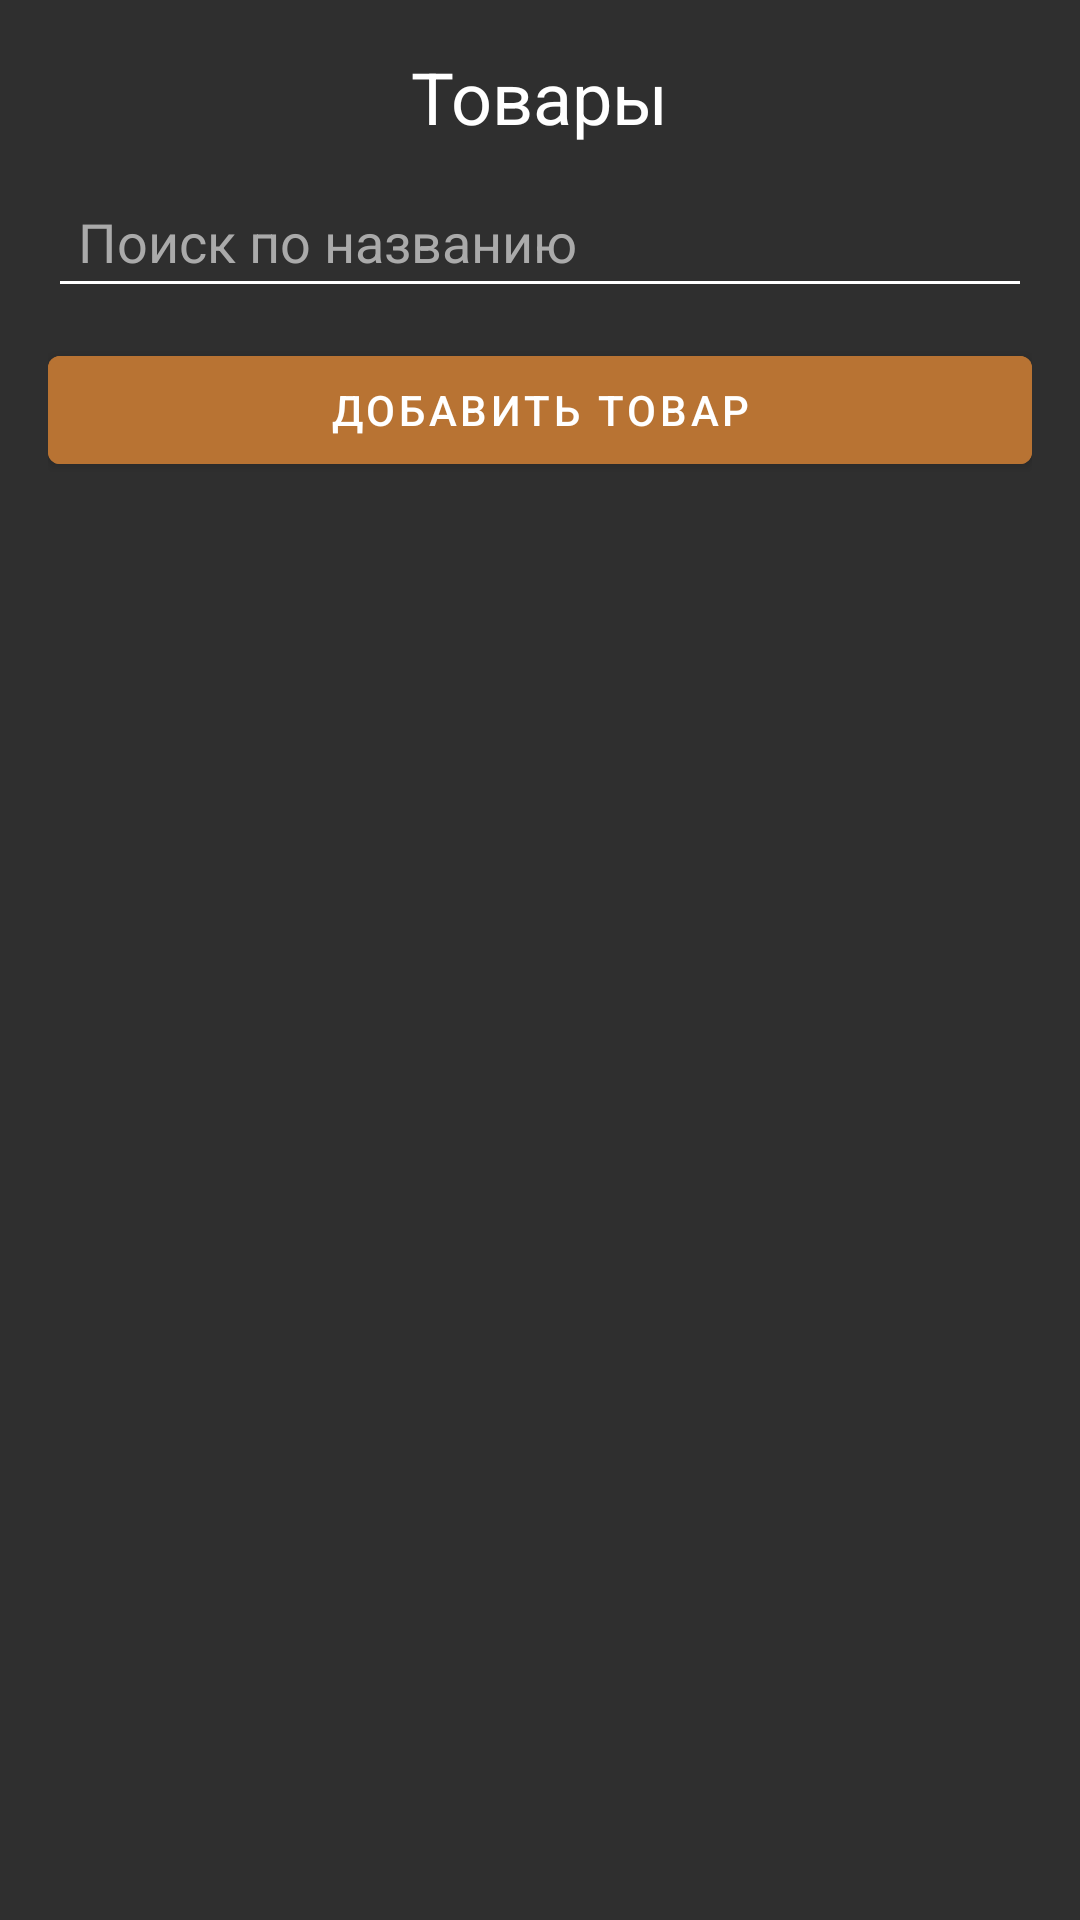

Layout XML and referenced resources for this Android screen:
<!-- AndroidManifest.xml: application theme Theme.Factorio -->
<!-- res/layout/activity_admin_products.xml -->
<?xml version="1.0" encoding="utf-8"?>
<LinearLayout xmlns:android="http://schemas.android.com/apk/res/android"
    android:layout_width="match_parent"
    android:layout_height="match_parent"
    android:orientation="vertical"
    android:padding="16dp"
    android:background="#2F2F2F">

    <TextView
        android:layout_width="wrap_content"
        android:layout_height="wrap_content"
        android:text="Товары"
        android:textSize="24sp"
        android:textColor="@color/white"
        android:layout_gravity="center"
        android:paddingBottom="10dp"/>

    <EditText
        android:id="@+id/search_products_edit_text"
        android:layout_width="match_parent"
        android:layout_height="wrap_content"
        android:hint="Поиск по названию"
        android:textColor="@color/white"
        android:textColorHint="#AAAAAA"
        android:backgroundTint="@color/white"
        android:padding="10dp"
        android:layout_marginBottom="10dp"/>

    <com.google.android.material.button.MaterialButton
        android:id="@+id/add_product_button"
        android:layout_width="match_parent"
        android:layout_height="wrap_content"
        android:text="Добавить товар"
        android:textColor="#FFFFFF"
        android:backgroundTint="#B87333"
        android:layout_marginBottom="16dp"/>

    <androidx.recyclerview.widget.RecyclerView
        android:id="@+id/products_recycler_view"
        android:layout_width="match_parent"
        android:layout_height="0dp"
        android:layout_weight="1"/>
</LinearLayout>
<!-- resources referenced by this layout -->
<resources>
  <color name="white">#FFFFFFFF</color>
  <style name="Theme.Factorio" parent="Base.Theme.Factorio" />
  <style name="Base.Theme.Factorio" parent="Theme.MaterialComponents.NoActionBar">
          
          
          <item name="colorPrimary">@color/copper_light</item>           
          <item name="colorPrimaryVariant">@color/oil_teal</item>        
          <item name="colorOnPrimary">@color/smoke_off_white</item>      
          <item name="colorSecondary">@color/circuit_lime</item>         
          <item name="colorSecondaryVariant">@color/stone_light</item>   
          <item name="colorOnSecondary">@color/coal_gray</item>          
          <item name="android:colorBackground">@color/light_steel</item> 
          <item name="colorSurface">@color/smoke_off_white</item>        
          <item name="colorOnSurface">@color/iron_silver</item>          
          <item name="colorError">@color/hazard_orange</item>            
          <item name="colorOnError">@color/smoke_off_white</item>        
          <item name="android:textColor">@color/iron_silver</item>       
          <item name="android:textColorHint">@color/coal_gray</item>     
      </style>
  <color name="copper_light">#D68A59</color>
  <color name="oil_teal">#5A769A</color>
  <color name="smoke_off_white">#F5F5F5</color>
  <color name="circuit_lime">#7A9A7A</color>
  <color name="stone_light">#E0D8C3</color>
  <color name="coal_gray">#4A4A4A</color>
  <color name="light_steel">#FFFFFF</color>
  <color name="iron_silver">#8A9396</color>
  <color name="hazard_orange">#FF9800</color>
</resources>
